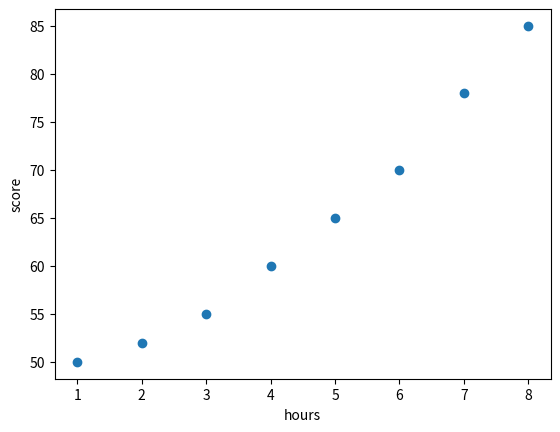

Here is the Python script that generated this plot:
import pandas as pd
import matplotlib.pyplot as plt
data = {
    "hours": [1, 2, 3, 4, 5, 6, 7, 8],
    "score": [50, 52, 55, 60, 65, 70, 78, 85]
}
df = pd.DataFrame(data)

plt.scatter(df["hours"],df["score"])
plt.xlabel("hours")
plt.ylabel("score")

plt.show()
